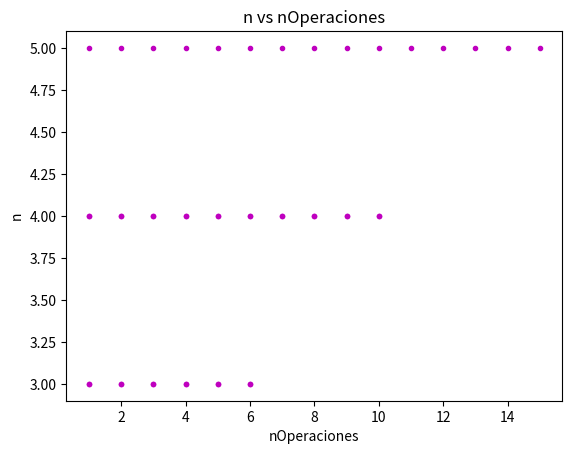

Reproduce this figure in Python.
def sumaTriangular(A):
    matriz = list(list(A)) #Convertir la Matriz en lista para facilitar su operación
    n = len(matriz) #Obtener la longitud de la matriz convertida en lista
    suma = 0 #Variable para sumar
    nOperaciones = 0 #Contador de operaciones
    for x in range(0,n): #Recorrer la matriz y sumarla 
        for y in range(x,n):
            suma+=matriz[x][y]
            nOperaciones += 1
            import matplotlib.pyplot as plt#Gráfica n vs nOperaciones
            plt.title('n vs nOperaciones')
            plt.xlabel('nOperaciones')
            plt.ylabel('n')
            plt.plot(nOperaciones,n,'m.')
            plt.show()
    print("La suma de la matriz triangular superior es:"+str(suma))
    print("La cantidad de operaciones es: " + str(nOperaciones) + "\n")
    return suma
    
def main():
    
    #Matrices Ejemplo
    matrizA = [[1,2,3,4],[5,6,7,8],[9,0,1,2],[1,2,3,4]] #4x4
    matrizB = [[18,68,8,88],[0,90,23,49],[0,0,29,10],[0,0,0,85]] #4x4
    matrizC = [[16,12,13],[17,16,18],[5,14,18]] #4x3
    matrizD = [[16,12,13],[0,16,18],[0,0,18]] #3x3
    matrizE = [[1,16,3,16,15],[17,1,6,6,15],[14,10,1,15,8],[11,6,10,14,12],[11,6,10,14,12]] #5x5
    

    print("Primera Prueba: 4x4\n")
    sumaTriangular(matrizA)
    print("Segunda Prueba: 4x4\n")
    sumaTriangular(matrizB)
    print("Tercera Prueba: 3x3\n")
    sumaTriangular(matrizC)
    print("Cuarta Prueba: 3x3\n")
    sumaTriangular(matrizD)
    print("Quinta Prueba: 5x5\n")
    sumaTriangular(matrizE)
        
if __name__ == "__main__":
    main()

